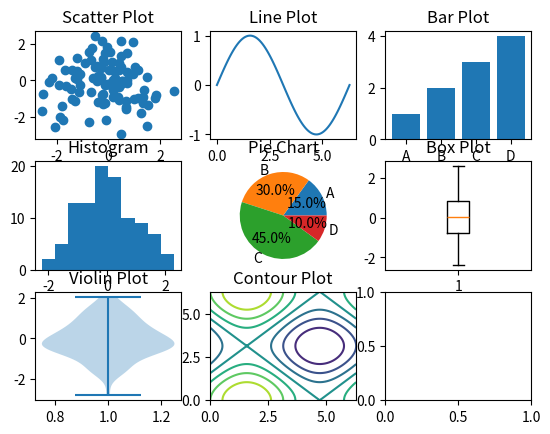

The matplotlib source for this figure:
import matplotlib.pyplot as plt
import numpy as np

# Set up figure and subplots
fig, axs = plt.subplots(3, 3)

# Scatter plot
x = np.random.normal(0, 1, 100)
y = np.random.normal(0, 1, 100)
axs[0, 0].scatter(x, y)
axs[0, 0].set_title("Scatter Plot")

# Line plot
x = np.linspace(0, 2 * np.pi, 100)
y = np.sin(x)
axs[0, 1].plot(x, y)
axs[0, 1].set_title("Line Plot")

# Bar plot
x = ["A", "B", "C", "D"]
y = [1, 2, 3, 4]
axs[0, 2].bar(x, y)
axs[0, 2].set_title("Bar Plot")

# Histogram
x = np.random.normal(0, 1, 100)
axs[1, 0].hist(x)
axs[1, 0].set_title("Histogram")

# Pie chart
labels = ["A", "B", "C", "D"]
sizes = [15, 30, 45, 10]
axs[1, 1].pie(sizes, labels=labels, autopct="%1.1f%%")
axs[1, 1].set_title("Pie Chart")

# Box plot
x = np.random.normal(0, 1, 100)
axs[1, 2].boxplot(x)
axs[1, 2].set_title("Box Plot")

# Violin plot
x = np.random.normal(0, 1, 100)
axs[2, 0].violinplot(x)
axs[2, 0].set_title("Violin Plot")

# Contour plot
def f(x, y):
    return np.sin(x) + np.cos(y)

x = np.linspace(0, 2 * np.pi, 100)
y = np.linspace(0, 2 * np.pi, 100)
X, Y = np.meshgrid(x, y)
Z = f(X, Y)
axs[2, 1].contour(X, Y, Z)
axs[2, 1].set_title("Contour Plot")

# 3D scatter plot
#x = np.random.normal(0, 1, 100)
#y = np.random.normal(0, 1, 100)
#z = np.random.normal(0, 1, 100)
#axs[2, 2].scatter3D(x, y, z)
#axs[2, 2].set_title("3D Scatter Plot")

#,,plt.show()
